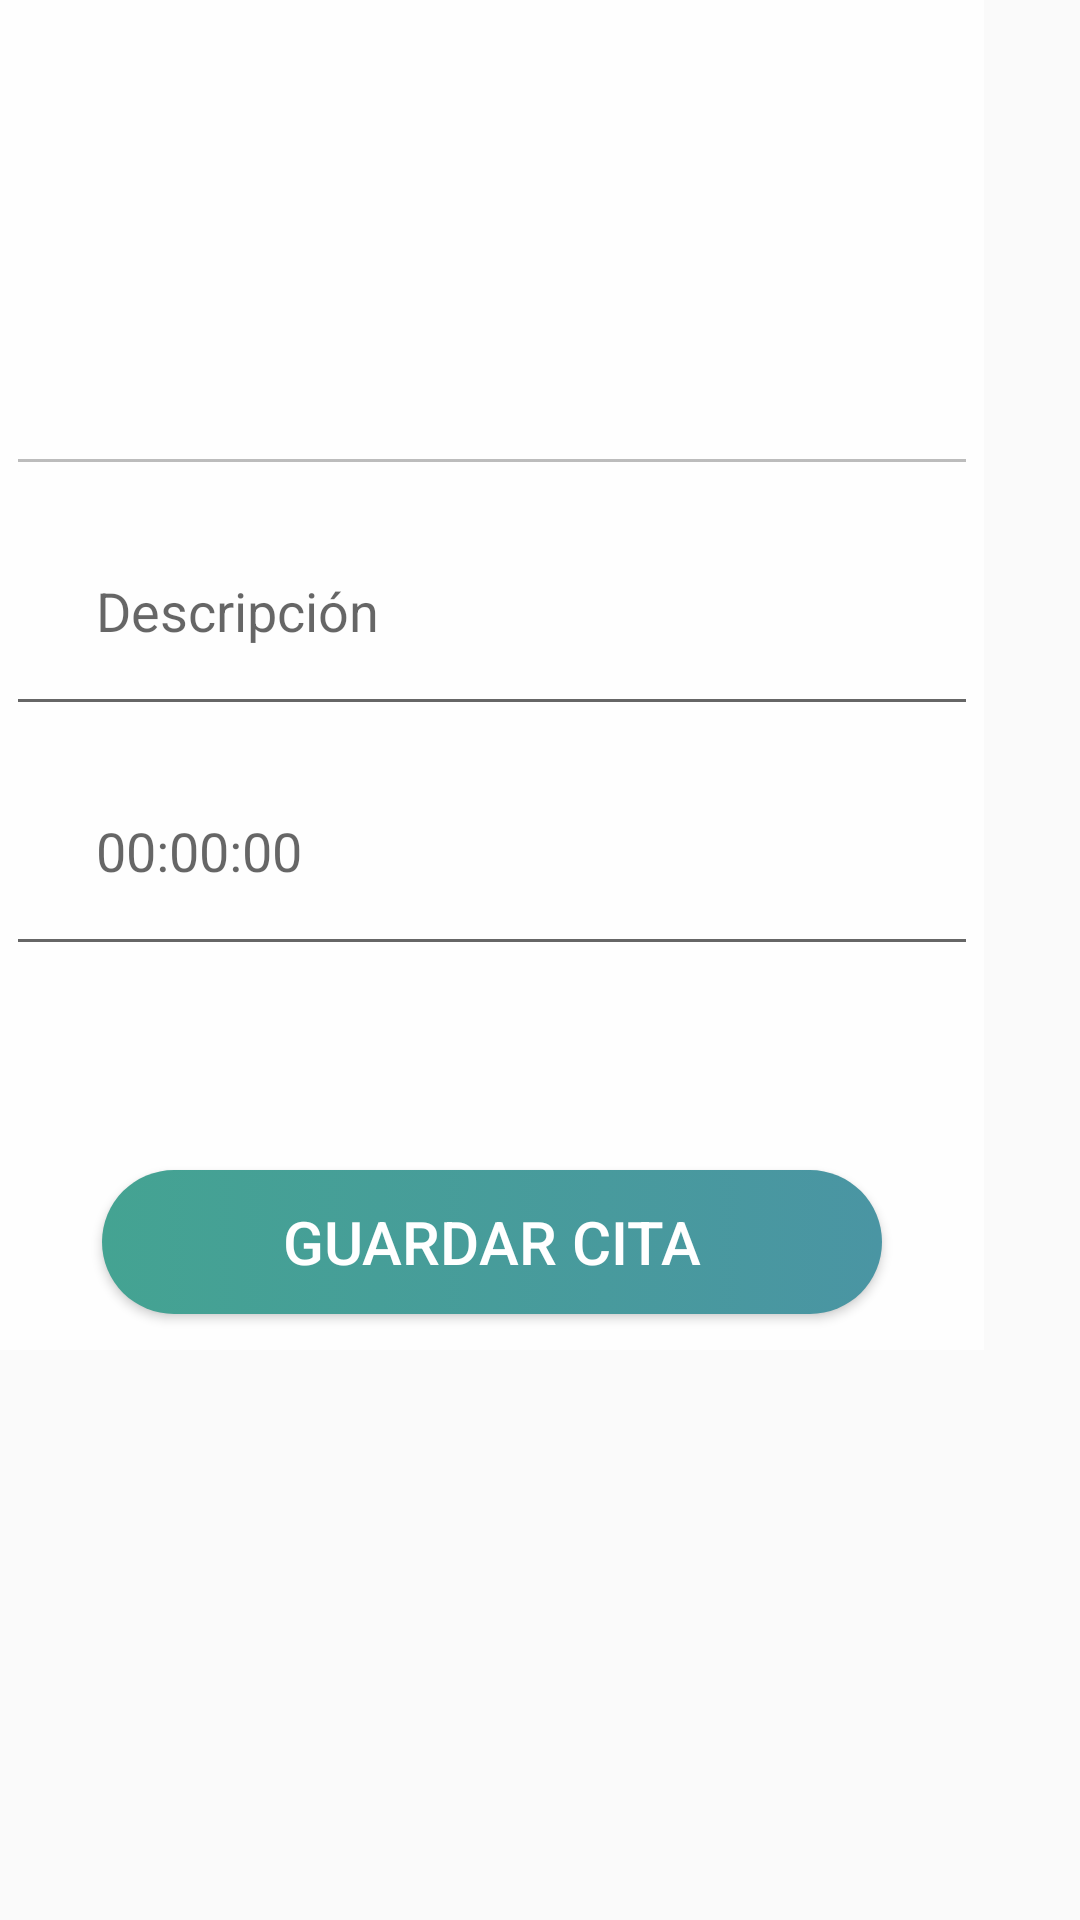

Produce the Android XML layout that renders to this screen, including the resource entries it uses.
<!-- AndroidManifest.xml: application theme AppTheme -->
<!-- res/layout/activity_popup_menu.xml -->
<?xml version="1.0" encoding="utf-8"?>
<android.support.constraint.ConstraintLayout
    xmlns:android="http://schemas.android.com/apk/res/android"
    xmlns:tools="http://schemas.android.com/tools"
    android:layout_width="match_parent"
    android:layout_height="match_parent">

    <RelativeLayout xmlns:android="http://schemas.android.com/apk/res/android"
        android:id="@+id/rl_custom_layout"
        android:layout_width="328dp"
        android:layout_height="450dp"
        android:background="#ccffffff"
        android:padding="2dp"
        android:orientation="vertical"
        tools:ignore="MissingConstraints"
        tools:layout_editor_absoluteX="29dp"
        tools:layout_editor_absoluteY="61dp">


        <ImageButton
            android:id="@+id/ib_close"
            android:layout_width="80dp"
            android:layout_height="80dp"
            android:layout_alignParentRight="true"
            android:layout_alignParentTop="true"
            android:background="@null"
            android:src="@drawable/close_image" />

        <EditText
            android:id="@+id/selectedDateField"
            android:layout_height="80dp"
            android:layout_marginTop="80dp"
            android:layout_alignParentTop="true"
            android:layout_alignParentLeft="true"
            android:layout_width="match_parent"
            android:enabled="false"
            android:textColor="@color/black"
            />
        <EditText
            android:id="@+id/descriptionField"
            android:layout_height="80dp"
            android:layout_marginTop="160dp"
            android:layout_alignParentTop="true"
            android:layout_alignParentLeft="true"
            android:layout_width="match_parent"
            android:textColor="@color/black"
            android:hint="      Descripción"
            />

        <EditText
            android:id="@+id/timeSelector"
            android:layout_height="80dp"
            android:layout_marginTop="240dp"
            android:layout_alignParentTop="true"
            android:layout_alignParentLeft="true"
            android:layout_width="match_parent"
            android:textColor="@color/black"
            android:hint="      00:00:00"
            />

        <Button
            android:id="@+id/saveAppointment"
            style="@style/button_style"
            android:layout_width="260dp"
            android:layout_centerHorizontal="true"
            android:layout_alignParentBottom="true"
            android:text="Guardar cita"
            android:textColor="#ffffff" />


    </RelativeLayout>

</android.support.constraint.ConstraintLayout>
<!-- resources referenced by this layout -->
<resources>
  <color name="black">#000000</color>
  <style name="button_style">
          <item name="android:background">@drawable/button_background</item>
          <item name="android:layout_width">match_parent</item>
          <item name="android:layout_margin">10dp</item>
          <item name="android:layout_height">wrap_content</item>
          <item name="android:textSize">20dp</item>
      </style>
  <style name="AppTheme" parent="Theme.AppCompat.Light.NoActionBar">
          
          <item name="colorPrimary">@color/colorPrimary</item>
          <item name="colorPrimaryDark">@color/colorPrimaryDark</item>
          <item name="colorAccent">@color/colorAccent</item>
      </style>
  <!-- drawable button_background (drawable) -->
  <?xml version="1.0" encoding="utf-8"?>
  <selector xmlns:android="http://schemas.android.com/apk/res/android" >
      <item >
          <shape android:shape="rectangle">
              <corners android:radius="50dp"></corners>
              <solid android:color="#FDFDFE"></solid>
              <size android:height="30dp"></size>
              <gradient android:startColor="#44A392"
                  android:endColor="#4A95A3"/>
          </shape>
      </item>
  </selector>
  <color name="colorPrimary">#3f51b5</color>
  <color name="colorPrimaryDark">#B344A392</color>
  <color name="colorAccent">#FF4081</color>
</resources>
